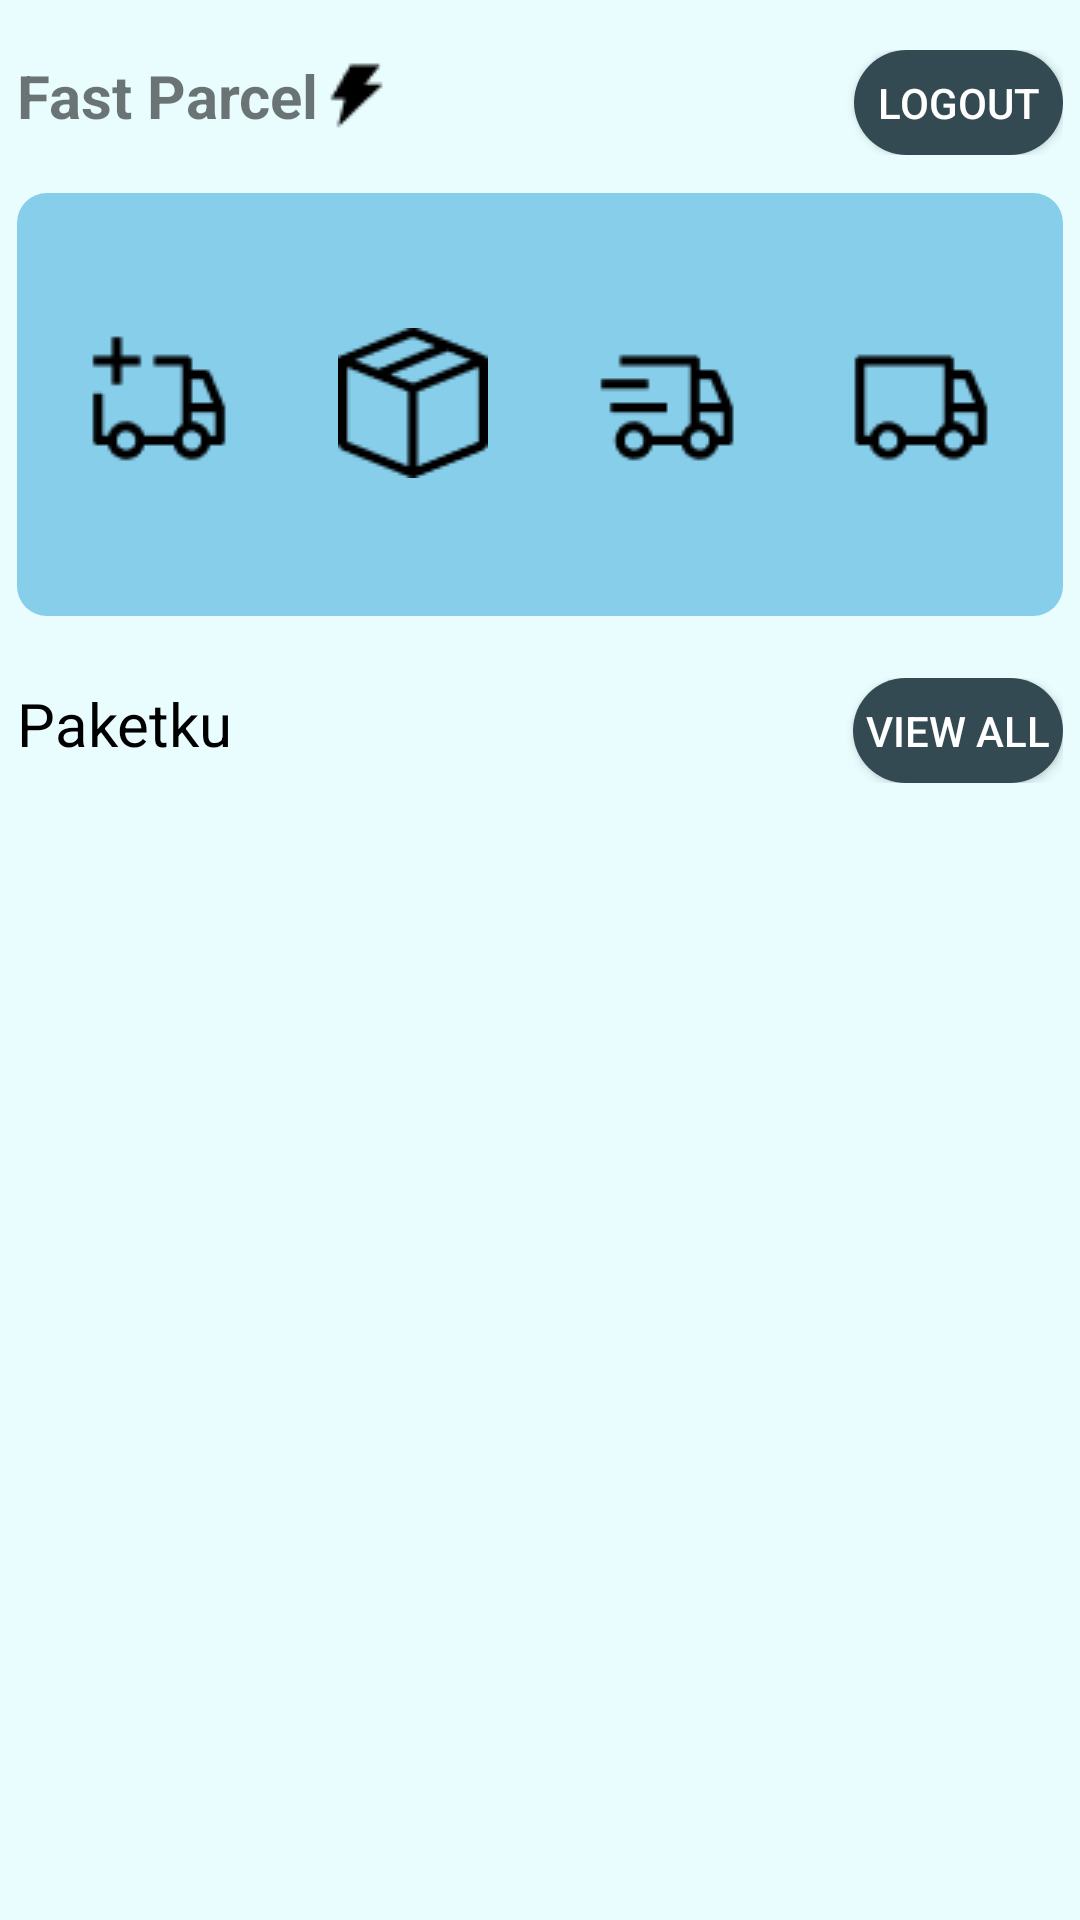

The Android layout XML behind this screen, and the referenced resources:
<!-- AndroidManifest.xml: application theme Theme.PemrogramanMobile -->
<!-- res/layout/activity_home.xml -->
<?xml version="1.0" encoding="utf-8"?>
<LinearLayout xmlns:android="http://schemas.android.com/apk/res/android"
    xmlns:app="http://schemas.android.com/apk/res-auto"
    xmlns:tools="http://schemas.android.com/tools"
    android:layout_width="match_parent"
    android:orientation="vertical"
    android:background="#E9FDFF"
    android:paddingLeft="17px"
    android:paddingRight="17px"
    android:layout_height="match_parent"
    tools:context=".Home">

    <LinearLayout
        android:layout_width="wrap_content"
        android:orientation="horizontal"
        android:layout_marginBottom="38px"
        android:layout_marginTop="50px"
        android:layout_height="wrap_content">


        <TextView
            android:id="@+id/textView3"
            android:layout_width="wrap_content"
            android:layout_height="wrap_content"
            android:layout_marginRight="460px"
            android:drawableEnd="@drawable/lightling"
            android:text="Fast Parcel"
            android:textSize="20dp"
            android:textStyle="bold" />

        <Button
            android:id="@+id/logout"
            android:layout_width="match_parent"
            android:layout_height="35dp"
            android:background="@drawable/rounded_btn_home"
            android:text="Logout"
            android:textColor="@color/white" />
    </LinearLayout>

    <LinearLayout
        android:layout_width="match_parent"
        android:layout_height="141dp"
        android:layout_marginBottom="62px"
        android:background="@drawable/index_radius"
        android:layout_gravity="center_horizontal|center_vertical"
        android:orientation="horizontal">


        <ImageButton
            android:id="@+id/newparcel"
            android:layout_width="wrap_content"
            android:layout_height="100dp"
            android:layout_marginLeft="30px"
            android:layout_marginTop="20dp"
            android:layout_marginRight="30px"
            android:layout_weight="1"
            android:background="@drawable/rounded_white_btn_home"
            android:src="@drawable/add_delivery"/>

        <ImageButton
            android:id="@+id/onconfirmation"
            android:background="@drawable/rounded_white_btn_home"
            android:layout_width="wrap_content"
            android:layout_height="100dp"
            android:layout_marginTop="20dp"
            android:layout_marginRight="30px"
            android:layout_weight="1"
            android:src="@drawable/packing"/>

        <ImageButton
            android:id="@+id/deliverd"
            android:background="@drawable/rounded_white_btn_home"
            android:layout_width="wrap_content"
            android:layout_height="100dp"
            android:layout_marginTop="20dp"
            android:layout_marginRight="30px"
            android:layout_weight="1"
            android:src="@drawable/deliverd"/>

        <ImageButton
            android:id="@+id/arived"
            android:background="@drawable/rounded_white_btn_home"
            android:layout_width="wrap_content"
            android:layout_height="100dp"
            android:layout_marginRight="30px"
            android:layout_marginTop="20dp"
            android:layout_weight="1"
            android:src="@drawable/arived"/>

    </LinearLayout>

    <LinearLayout
        android:layout_width="match_parent"
        android:layout_height="wrap_content"
        android:layout_marginBottom="38px">


        <TextView
            android:id="@+id/textView5"
            android:layout_width="wrap_content"
            android:layout_height="wrap_content"
            android:layout_marginRight="620px"
            android:text="Paketku"
            android:textColor="@color/black"
            android:textSize="20dp" />

        <Button
            android:id="@+id/viewAll"
            android:layout_width="wrap_content"
            android:layout_height="35dp"
            android:background="@drawable/rounded_btn_home"
            android:textColor="@color/white"
            android:text="View All" />
    </LinearLayout>

    <GridView
        android:id="@+id/gridView"
        android:columnWidth="120dp"
        android:numColumns="2"
        android:verticalSpacing="8dp"
        android:horizontalSpacing="8dp"
        android:layout_width="wrap_content"
        android:layout_height="wrap_content"/>
</LinearLayout>
<!-- resources referenced by this layout -->
<resources>
  <color name="black">#FF000000</color>
  <color name="white">#FFFFFFFF</color>
  <!-- drawable add_delivery: png bitmap (drawable-v24, 716 bytes) -->
  <!-- drawable arived: png bitmap (drawable-v24, 618 bytes) -->
  <!-- drawable deliverd: png bitmap (drawable-v24, 652 bytes) -->
  <!-- drawable index_radius (drawable) -->
  <?xml version="1.0" encoding="utf-8"?>
  <selector xmlns:android="http://schemas.android.com/apk/res/android">
      <item>
          <shape android:shape="rectangle">
              <solid android:color="#87CEEB"/>
              <corners android:radius="30px"/>
          </shape>
      </item>
  </selector>
  <!-- drawable lightling: png bitmap (drawable-v24, 302 bytes) -->
  <!-- drawable packing: png bitmap (drawable-v24, 634 bytes) -->
  <!-- drawable rounded_btn_home (drawable) -->
  <?xml version="1.0" encoding="utf-8"?>
  <shape xmlns:android="http://schemas.android.com/apk/res/android">
      <solid android:color="#344A53"/>
      <corners android:radius="20dp"/>
  </shape>
  <style name="Theme.PemrogramanMobile" parent="Theme.AppCompat.Light.DarkActionBar">
          
          <item name="colorPrimary">@color/actiobar_bluesky</item>
          <item name="colorPrimaryVariant">@color/purple_700</item>
          <item name="colorOnPrimary">@color/white</item>
          
          <item name="colorSecondary">@color/teal_200</item>
          <item name="colorSecondaryVariant">@color/teal_700</item>
          <item name="colorOnSecondary">@color/black</item>
          
          <item name="android:statusBarColor" tools:targetApi="l">?attr/colorPrimaryVariant</item>
          
      </style>
  <color name="actiobar_bluesky">#87CEEB</color>
  <color name="purple_700">#FF3700B3</color>
  <color name="teal_200">#FF03DAC5</color>
  <color name="teal_700">#FF018786</color>
</resources>
